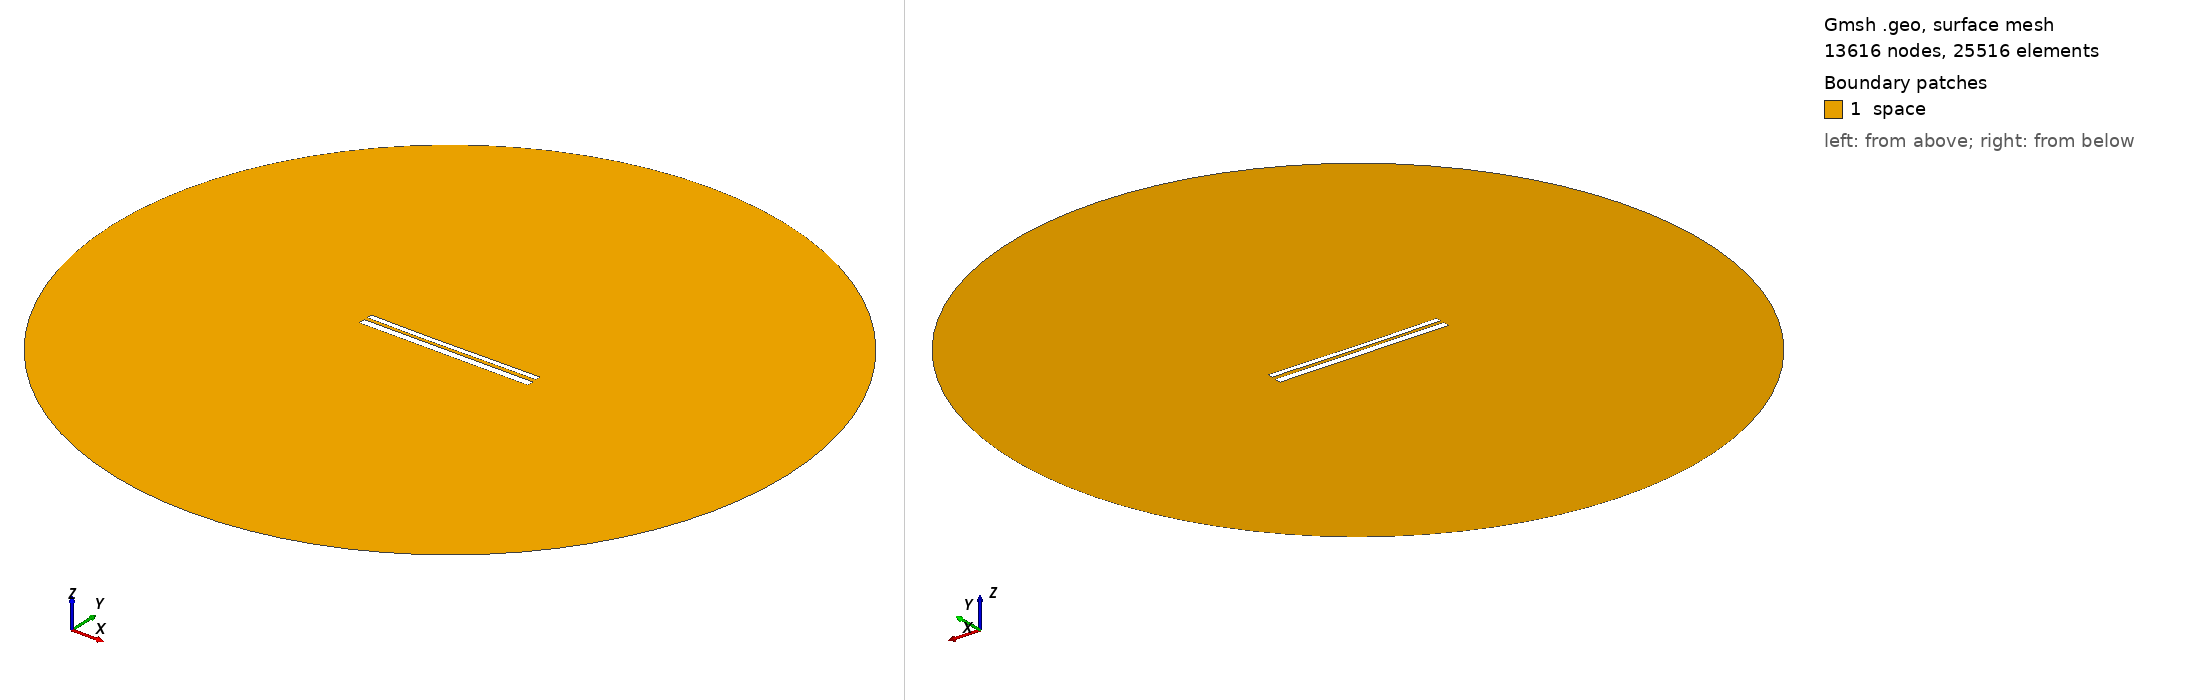

Gmsh geometry script, surface-meshed: 13616 nodes, 25516 surface elements. Boundary patches (legend numbers): 1 space. Left view from above one corner, right view from below the opposite corner. Legend entries are the model's physical surfaces. The drawing asked Gmsh for element sizes between 1% and 20% of the model's largest extent; the script's own settings can give other sizes.

=== 10383.geo (drawn) ===
//---------------------------------------
// Geometry kernel
//---------------------------------------

SetFactory("OpenCASCADE");



//---------------------------------------
// Parameters of the geometry
//---------------------------------------

// Overetch of the upper plate
overetch = 0.375;

// Distance between the plates
distance = 1.75;

// Discretization over the x axis (for the deformation)
nx = 50; 

// Length of the plate
L = 100 - overetch; 

// Number of modes
n = 4; 

// 1st mode coefficient
coeff(1) = 0.07499999999999998;
beta(1) = 0.596864 * 3.1415926535 / L;

// 2nd mode coefficient
coeff(2) = -0.15;
beta(2) = 1.49418 * 3.1415926535 / L;

// 3rd mode coefficient
coeff(3) = -0.075;
beta(3) = 2.50025 * 3.1415926535 / L;

// 4th mode coefficient
coeff(4) = 0.0;
beta(4) = 3.49999 * 3.1415926535 / L;



//---------------------------------------
// Upper plate (deformed rectangle)
//---------------------------------------

// Coordiantes of the upper plate
xmin = -50;
xmax = 50 - overetch;

// Height of the upper plate
yheight = 4 - 2 * overetch;

// Indexes of the points
UpperID[] = {};
LowerID[] = {};
LeftID[] = {};
RightID[] = {};

// Point index
p = 1;

// Horizontal edges
For i In {1:nx}
    x = xmin + (i-1)*(xmax - xmin)/(nx-1);

    y_bottom = distance / 2 + overetch;
    For j In {1:n}
        C = (Cosh(beta(j)*L) + Cos(beta(j)*L)) / (Sinh(beta(j)*L) + Sin(beta(j)*L));
        y_bottom  = y_bottom + coeff(j) * (Cosh(beta(j)*(x+50)) - Cos(beta(j)*(x+50)) - C * (Sinh(beta(j)*(x+50)) - Sin(beta(j)*(x+50))));
    EndFor

    y_top = y_bottom + yheight;

    Point(p) = {x, y_top, 0, 1.0};
    UpperID[i] = p;
    p = p + 1;

    Point(p) = {x, y_bottom, 0, 1.0};
    LowerID[i] = p;
    p = p + 1;
EndFor

// Create point lists
UpperPts[] = {}; LowerPts[] = {};
For i In {1:nx}
  UpperPts[] += {UpperID[i]};
  LowerPts[] += {LowerID[i]};
EndFor

// Build splines
Spline(1) = {UpperPts[]};
Spline(2) = {LowerPts[]};
Line(3) = {LowerPts[nx-1], UpperPts[nx-1]};
Line(4) = {LowerPts[0], UpperPts[0]};

// Build the plane surface
Curve Loop(1) = {2, 3, -1, -4};
Plane Surface(1) = {1};



//---------------------------------------
// Lower plate (rectangle)
//---------------------------------------

// Vertices
Point(1001) = {-50, -1, 0, 1.0};
Point(1002) = { 50, -1, 0, 1.0};
Point(1003) = { 50,  -5, 0, 1.0};
Point(1004) = {-50,  -5, 0, 1.0};

// Edges
Line(5) = {1001, 1002};
Line(6) = {1002, 1003};
Line(7) = {1003, 1004};
Line(8) = {1004, 1001};

// Plane surface
Line Loop(2) = {5, 6, 7, 8};
Plane Surface(2) = {2}; 



//---------------------------------------
// Outer (fictious) boundary
//---------------------------------------

// Points
Point(1005) = {0, 0, 0};       // Center
Point(1006) = {200, 0, 0};     // Start point
Point(1007) = {0, 200, 0};     // 90 degrees
Point(1008) = {-200, 0, 0};    // 180 degrees
Point(1009) = {0, -200, 0};    // 270 degrees

// Circle arcs (each needs start, center, end)
Circle(9) = {1006, 1005, 1007};
Circle(10) = {1007, 1005, 1008};
Circle(11) = {1008, 1005, 1009};
Circle(12) = {1009, 1005, 1006};

// Plane surface for the entire domain
Curve Loop(3) = {9, 10, 11, 12};
Surface(3) = {3};

// Subtract the plates from the whole domain to obtain the actual domain where we want to solve the equations
BooleanDifference{ Surface{3}; Delete; }{ Surface{1}; Surface{2}; Delete; }




//---------------------------------------
// Transfinite Lines/Curves
//---------------------------------------

// Set the number of points on the boundaries
r = 7;

// Plates
Transfinite Curve {1, 2} = 50*r Using Progression 1;
Transfinite Curve {3, 4} = 2*r Using Progression 1;
Transfinite Line {5, 7} = 50*r Using Progression 1;
Transfinite Line {6, 8} = 2*r Using Progression 1;

// Outer boundary
Transfinite Line {9, 10, 11, 12} = 20 Using Progression 1;



//---------------------------------------
// Physical groups
//---------------------------------------                

// Physical curves (boundaries)
Physical Line("force_segment", 10) = {2};
Physical Line("upper_plate", 11) = {1, 3, 4};
Physical Line("lower_plate", 12) = {5, 6, 7, 8};
Physical Line("boundary", 20) = {9, 10, 11, 12};

// Physical Surfaces
Physical Surface("space", 30) = {3};



//---------------------------------------
// 6. Generate the Mesh
//---------------------------------------

// 2D mesh generation
Mesh 2;
